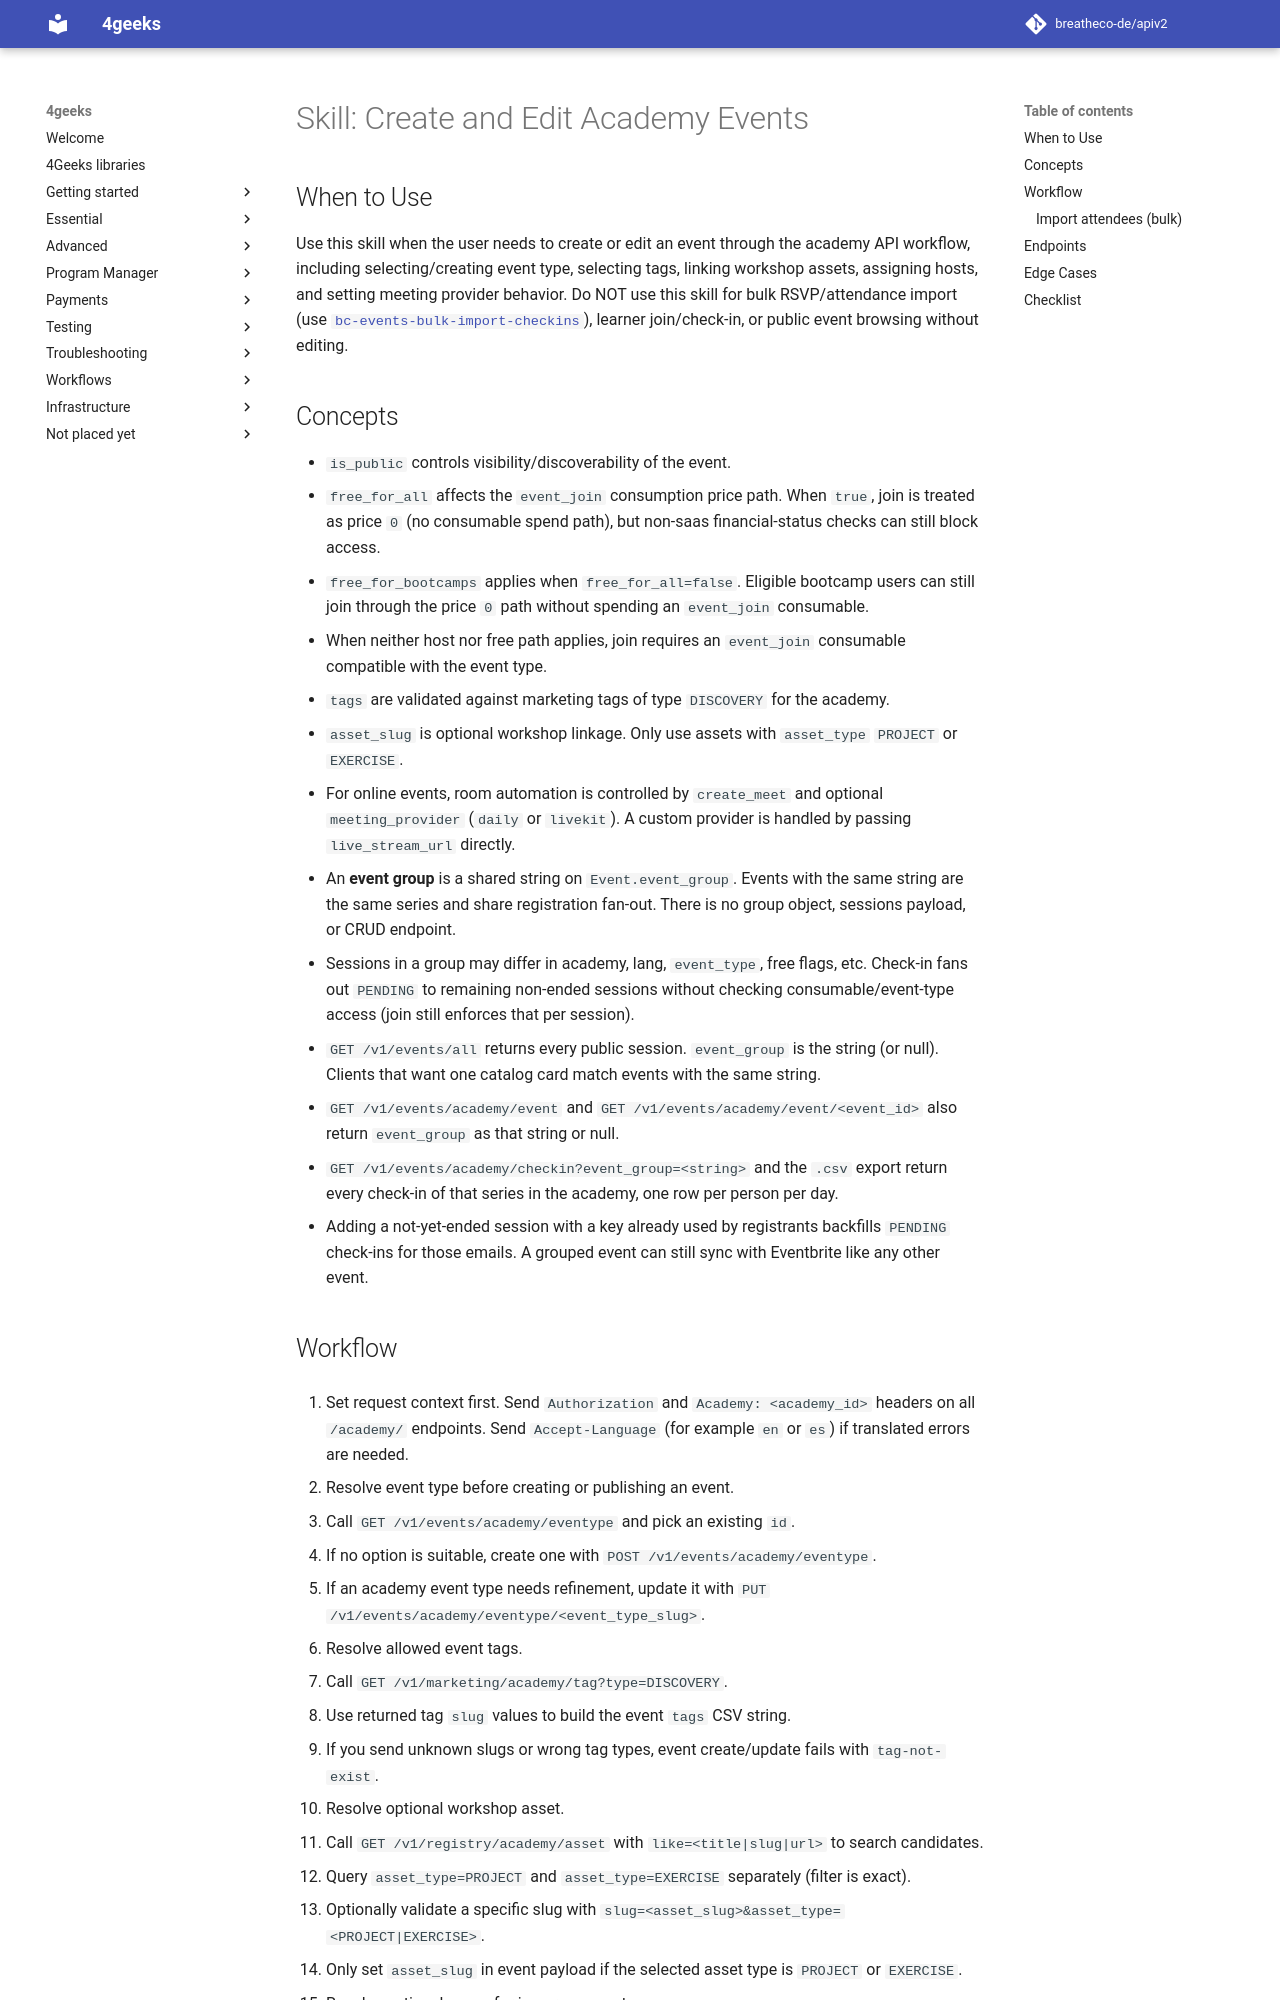

repository: breatheco-de/apiv2 · page: agent-docs/skills/bc-events-create-and-edit-event/SKILL/index.html · generator: mkdocs

---
name: bc-events-create-and-edit-event
description: Use when staff need to create or set up academy events (event type, tags, optional workshop asset, host, and meeting setup); do NOT use for during-event operations (bc-events-during-event), post-event wrap-up (bc-events-post-event), bulk attendee import (bc-events-bulk-import-checkins), or learner join/check-in.
requires: []
---

# Skill: Create and Edit Academy Events

## When to Use

Use this skill when the user needs to create or edit an event through the academy API workflow, including selecting/creating event type, selecting tags, linking workshop assets, assigning hosts, and setting meeting provider behavior. Do NOT use this skill for bulk RSVP/attendance import (use [`bc-events-bulk-import-checkins`](../bc-events-bulk-import-checkins/SKILL.md)), learner join/check-in, or public event browsing without editing.

## Concepts

- `is_public` controls visibility/discoverability of the event.
- `free_for_all` affects the `event_join` consumption price path. When `true`, join is treated as price `0` (no consumable spend path), but non-saas financial-status checks can still block access.
- `free_for_bootcamps` applies when `free_for_all=false`. Eligible bootcamp users can still join through the price `0` path without spending an `event_join` consumable.
- When neither host nor free path applies, join requires an `event_join` consumable compatible with the event type.
- `tags` are validated against marketing tags of type `DISCOVERY` for the academy.
- `asset_slug` is optional workshop linkage. Only use assets with `asset_type` `PROJECT` or `EXERCISE`.
- For online events, room automation is controlled by `create_meet` and optional `meeting_provider` (`daily` or `livekit`). A custom provider is handled by passing `live_stream_url` directly.
- An **event group** is a shared string on `Event.event_group`. Events with the same string are the same series and share registration fan-out. There is no group object, sessions payload, or CRUD endpoint.
- Sessions in a group may differ in academy, lang, `event_type`, free flags, etc. Check-in fans out `PENDING` to remaining non-ended sessions without checking consumable/event-type access (join still enforces that per session).
- `GET /v1/events/all` returns every public session. `event_group` is the string (or null). Clients that want one catalog card match events with the same string.
- `GET /v1/events/academy/event` and `GET /v1/events/academy/event/<event_id>` also return `event_group` as that string or null.
- `GET /v1/events/academy/checkin?event_group=<string>` and the `.csv` export return every check-in of that series in the academy, one row per person per day.
- Adding a not-yet-ended session with a key already used by registrants backfills `PENDING` check-ins for those emails. A grouped event can still sync with Eventbrite like any other event.
